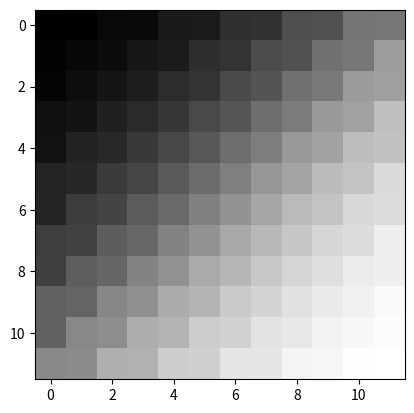

Generate this figure with matplotlib:
import numpy as np
import matplotlib.pyplot as plt


def zig_zag_block(block):
    line = []
    for ind in zig_zag_indices(block.shape[0], block.shape[1]):
        line.append(block[ind])

    return np.array(line)


def zig_zag_blocks(blocks):
    n_blocks_h, n_blocks_w, block_h, block_w = blocks.shape
    zig_zagged = np.zeros(n_blocks_h * n_blocks_w * block_w * block_h)
    block_wh = block_w * block_h
    for i in range(n_blocks_h):
        i_nhh = i * block_wh * n_blocks_w
        for j in range(n_blocks_w):
            start = i_nhh + j * block_h
            zig_zagged[start: start + block_wh] = zig_zag_block(blocks[i, j, :, :])
            pass

    return zig_zagged


def un_zig_zag_block(line, h, w):
    block = np.zeros((h, w))
    for ind, k in zip(zig_zag_indices(h, w), line):
        block[ind] = k

    return block


def un_zig_zag_blocks(line, n_blocks_h, n_blocks_w, block_h, block_w):
    blocks = np.zeros((n_blocks_h, n_blocks_w, block_h, block_w))
    block_wh = block_w * block_h
    for i in range(n_blocks_h):
        i_nhh = i * block_wh * n_blocks_w
        for j in range(n_blocks_w):
            start = i_nhh + j * block_h
            blocks[i, j, :, :] = un_zig_zag_block(line[start: start + block_wh], block_h, block_w)

    return blocks


def zig_zag_indices(h, w):
    assert h % 2 == 0 and w % 2 == 0

    i, j = 0, 0

    while i + 1 < h and j + 1 < w:

        yield (i, j)

        if i == 0 and j % 2 == 0:
            j += 1
        elif j == 0 and i % 2 != 0:
            i += 1
        else:
            if (i + j) % 2 == 0:
                i -= 1
                j += 1
            else:
                i += 1
                j -= 1

    while i < h and j < w:

        yield (i, j)

        if i + 1 == h and j % 2 == 0:
            j += 1
        elif j + 1 == w and i % 2 != 0:
            i += 1
        else:
            if (i + j) % 2 == 0:
                i -= 1
                j += 1
            else:
                i += 1
                j -= 1


if __name__ == "__main__":

    # from blocks import N

    N = 12

    a = un_zig_zag_block(np.array(range(N * N)), N, N)

    print(a.astype('int'))
    plt.imshow(a, cmap=plt.get_cmap('gray'))
    plt.show()

    big_a = np.zeros((2, 1, N, N))
    big_a[0, 0, :, :] = a[:, :]
    big_a[1, 0, :, :] = -a

    zz = zig_zag_block(a)
    un_zzd = un_zig_zag_block(zz, N, N).astype('int')
    assert un_zzd.all() == a.astype('int').all(), "Didn't work"

    zz = zig_zag_blocks(big_a)
    print(zz)
    un_zzd = un_zig_zag_blocks(zz, big_a.shape[0], big_a.shape[1], N, N)
    assert un_zzd.all() == big_a.all(), "didn't work"
    print(un_zzd)
